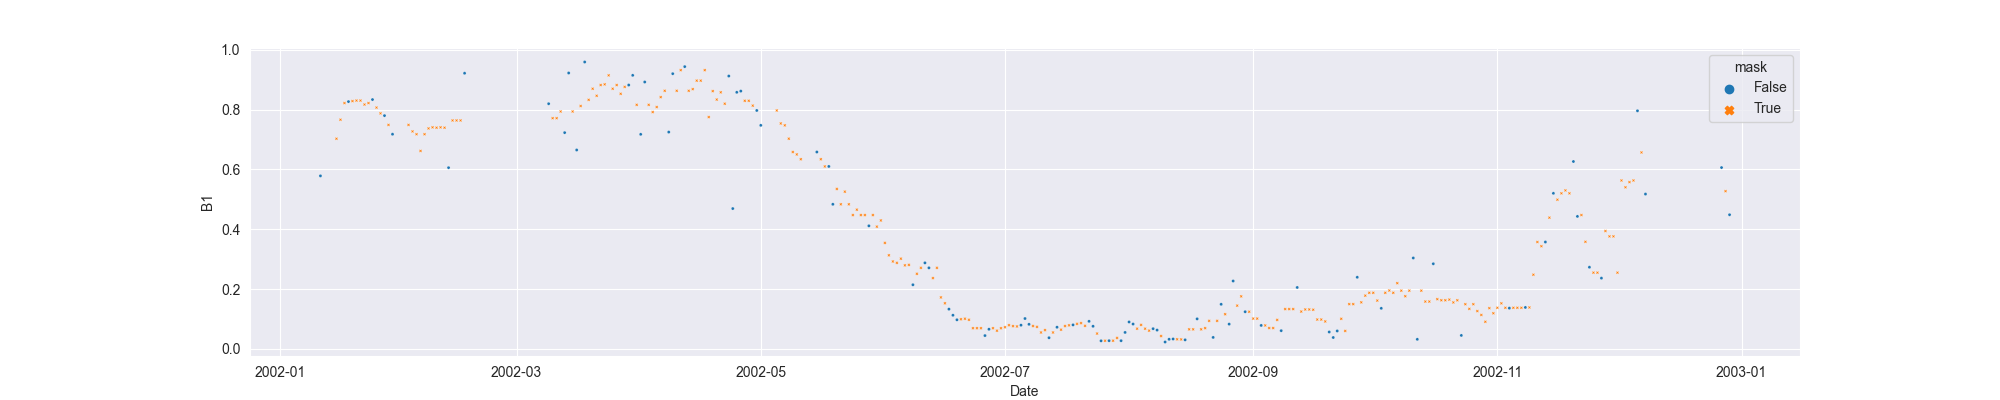

The table this chart was drawn from, first rows:
system:time_start, B1, B1_interpolate
2002-01-11, 0.5786, 0.5786
2002-01-12, , 
2002-01-13, , 
2002-01-14, , 
2002-01-15, , 0.7029
2002-01-16, , 0.7664
2002-01-17, , 0.8222
2002-01-18, 0.8271, 0.8271
2002-01-19, , 0.8288
2002-01-20, , 0.8305
2002-01-21, , 0.8305
2002-01-22, , 0.8173
2002-01-23, , 0.8222
2002-01-24, 0.8339, 0.8339
2002-01-25, , 0.8071
2002-01-26, , 0.7877
2002-01-27, 0.7802, 0.7802
2002-01-28, , 0.7491
2002-01-29, 0.718, 0.718
2002-01-30, , 
2002-01-31, , 
2002-02-01, , 
2002-02-02, , 0.7491
2002-02-03, , 0.7274
2002-02-04, , 0.718
2002-02-05, , 0.6621
2002-02-06, , 0.718
2002-02-07, , 0.7374
2002-02-08, , 0.741
2002-02-09, , 0.7398
2002-02-10, , 0.741
2002-02-11, , 0.7398
2002-02-12, 0.6061, 0.6061
2002-02-13, , 0.764
2002-02-14, , 0.764
2002-02-15, , 0.764
2002-02-16, 0.922, 0.922
2002-02-17, , 
2002-02-18, , 
2002-02-19, , 
2002-02-20, , 
2002-02-21, , 
2002-02-22, , 
2002-02-23, , 
2002-02-24, , 
2002-02-25, , 
2002-02-26, , 
2002-02-27, , 
2002-02-28, , 
2002-03-01, , 
2002-03-02, , 
2002-03-03, , 
2002-03-04, , 
2002-03-05, , 
2002-03-06, , 
2002-03-07, , 
2002-03-08, , 
2002-03-09, 0.82, 0.82
2002-03-10, , 0.7716
2002-03-11, , 0.7716
... 293 more rows
